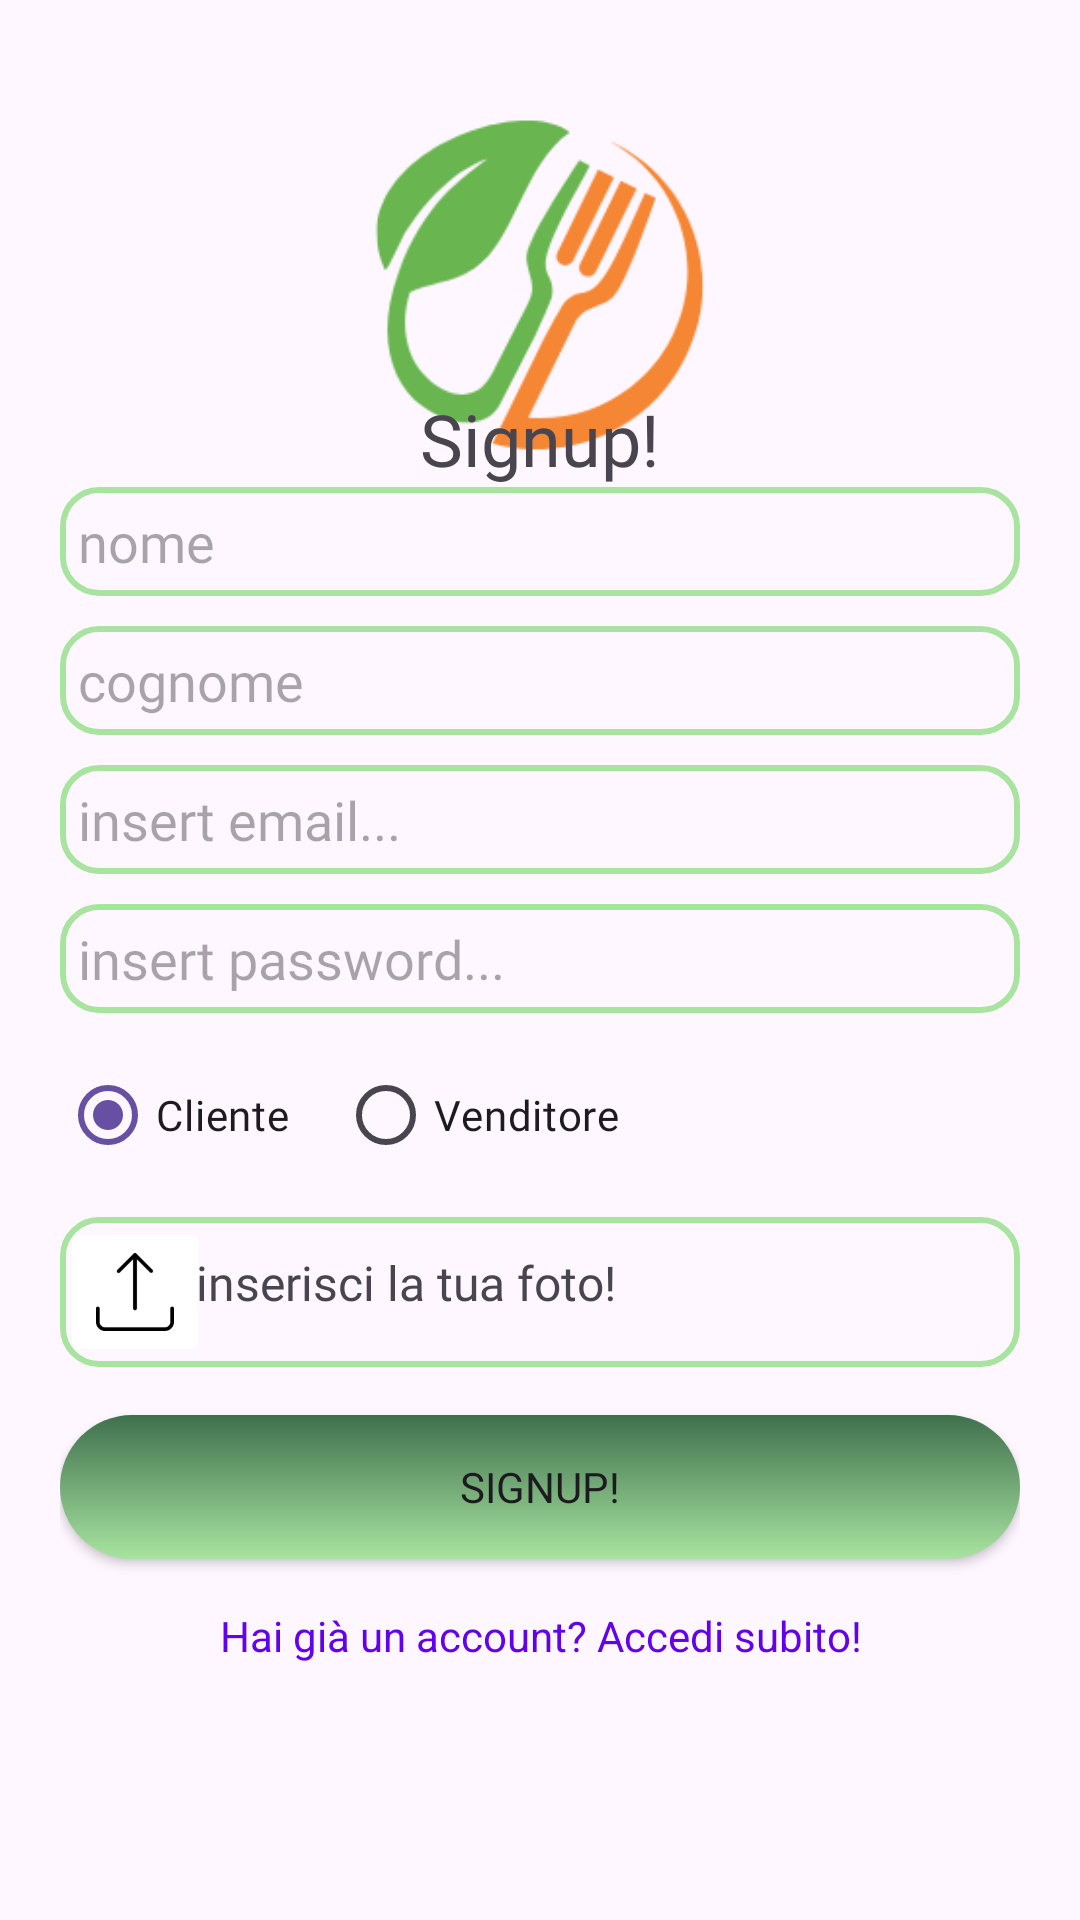

Write the Android layout XML for this screen, with the resource values it uses.
<!-- AndroidManifest.xml: application theme Theme.EcoFood -->
<!-- res/layout/registrazione.xml -->
<RelativeLayout xmlns:android="http://schemas.android.com/apk/res/android"
    xmlns:app="http://schemas.android.com/apk/res-auto"
    android:layout_width="match_parent"
    android:layout_height="match_parent"
    android:padding="20dp">

    <ImageView
        android:id="@+id/appLogo"
        android:layout_width="120dp"
        android:layout_height="120dp"
        android:src="@drawable/icona"
        android:layout_centerHorizontal="true"
        android:layout_marginTop="15dp"
        android:contentDescription="@string/app_name"
        android:layout_alignParentTop="true" />

    <LinearLayout
        android:layout_width="match_parent"
        android:layout_height="wrap_content"
        android:orientation="vertical"
        android:layout_centerInParent="true">

        
        <TextView
            android:layout_width="match_parent"
            android:layout_height="wrap_content"
            android:text="@string/registerText"
            android:textSize="24sp"
            android:fontFamily="@font/alexandria_bold"
            android:textAlignment="center"
            android:layout_marginTop="45dp"/>

        
        <EditText
            android:id="@+id/et_nome"
            android:layout_width="match_parent"
            android:layout_height="wrap_content"
            android:hint="nome"
            android:inputType="textPersonName"
            android:fontFamily="@font/alexandria_light"
            android:padding="6dp"
            android:background="@drawable/searchbar"/>

        
        <EditText
            android:id="@+id/et_cognome"
            android:layout_width="match_parent"
            android:layout_height="wrap_content"
            android:hint="cognome"
            android:inputType="textPersonName"
            android:fontFamily="@font/alexandria_light"
            android:padding="6dp"
            android:background="@drawable/searchbar"
            android:layout_marginTop="10dp"/>

        
        <EditText
            android:id="@+id/et_email"
            android:layout_width="match_parent"
            android:layout_height="wrap_content"
            android:hint="@string/emailText"
            android:inputType="textEmailAddress"
            android:fontFamily="@font/alexandria_light"
            android:padding="6dp"
            android:background="@drawable/searchbar"
            android:layout_marginTop="10dp"/>

        
        <EditText
            android:id="@+id/et_password"
            android:layout_width="match_parent"
            android:layout_height="wrap_content"
            android:hint="@string/passwordText"
            android:inputType="textPassword"
            android:fontFamily="@font/alexandria_light"
            android:padding="6dp"
            android:background="@drawable/searchbar"
            android:layout_marginTop="10dp"/>

        
        <RadioGroup
            android:id="@+id/rg_role"
            android:layout_width="match_parent"
            android:layout_height="wrap_content"
            android:orientation="horizontal"
            android:layout_marginTop="10dp">

            <RadioButton
                android:id="@+id/rb_cliente"
                android:layout_width="wrap_content"
                android:layout_height="wrap_content"
                android:text="Cliente"
                android:checked="true"
                android:buttonTint="@color/radio_selector"
                android:fontFamily="@font/alexandria_light"/>

            <RadioButton
                android:id="@+id/rb_venditore"
                android:layout_width="wrap_content"
                android:layout_height="wrap_content"
                android:text="Venditore"
                android:layout_marginStart="16dp"
                android:buttonTint="@color/radio_selector"
                android:fontFamily="@font/alexandria_light"/>
        </RadioGroup>

        

        <RelativeLayout
            android:id="@+id/upload_photo_customer"
            android:layout_width="match_parent"
            android:layout_height="match_parent"
            android:background="@drawable/searchbar"
            android:layout_marginTop="10dp">
            <TextView
                android:id="@+id/upload_photo_text_customer"
                android:layout_width="match_parent"
                android:layout_height="wrap_content"
                android:text="inserisci la tua foto!"
                android:textSize="16sp"
                android:textAlignment="center"
                android:fontFamily="@font/alexandria_light"
                android:layout_marginTop="11dp"
                android:layout_marginEnd="90dp"/>

            <ImageButton
                android:id="@+id/upload_photo_button_customer"
                android:layout_width="50dp"
                android:layout_height="50dp"
                android:backgroundTint="@color/white"
                android:scaleType="centerInside"
                android:src="@drawable/upload"
                android:contentDescription="uploadPhoto" />
        </RelativeLayout>

        
        <LinearLayout
            android:id="@+id/venditore_fields"
            android:layout_width="match_parent"
            android:layout_height="wrap_content"
            android:orientation="vertical"
            android:visibility="gone"
            android:layout_marginTop="16dp">

            
            <EditText
                android:id="@+id/et_nome_negozio"
                android:layout_width="match_parent"
                android:layout_height="wrap_content"
                android:hint="Nome Negozio"
                android:inputType="text"
                android:fontFamily="@font/alexandria_light"
                android:padding="6dp"
                android:background="@drawable/searchbar"/>

            
            <EditText
                android:id="@+id/et_indirizzo"
                android:layout_width="match_parent"
                android:layout_height="wrap_content"
                android:hint="Indirizzo"
                android:inputType="textPostalAddress"
                android:fontFamily="@font/alexandria_light"
                android:padding="6dp"
                android:background="@drawable/searchbar"
                android:layout_marginTop="10dp" />

            
            <RelativeLayout
                android:id="@+id/upload_photo_seller"
                android:layout_width="match_parent"
                android:layout_height="match_parent"
                android:background="@drawable/searchbar"
                android:layout_marginTop="10dp">
                <TextView
                    android:id="@+id/upload_photo_text_seller"
                    android:layout_width="match_parent"
                    android:layout_height="wrap_content"
                    android:text="inserisci la tua foto!"
                    android:textSize="16sp"
                    android:textAlignment="center"
                    android:fontFamily="@font/alexandria_light"
                    android:layout_marginTop="11dp"
                    android:layout_marginEnd="90dp"/>

                <ImageButton
                    android:id="@+id/upload_photo_button_seller"
                    android:layout_width="50dp"
                    android:layout_height="50dp"
                    android:backgroundTint="@color/white"
                    android:scaleType="centerInside"
                    android:src="@drawable/upload"
                    android:contentDescription="uploadPhoto" />
            </RelativeLayout>
        </LinearLayout>

        
        <Button
            android:id="@+id/btn_registrati"
            android:layout_width="match_parent"
            android:layout_height="wrap_content"
            android:text="@string/registerText"
            android:background="@drawable/button_background"
            android:fontFamily="@font/alexandria_light"
            app:backgroundTint="@null"
            android:elevation="4dp"
            android:layout_marginTop="16dp"
            android:textSize="14sp"/>

        <TextView
            android:id="@+id/tvLogin"
            android:layout_width="match_parent"
            android:layout_height="wrap_content"
            android:text="Hai già un account? Accedi subito!"
            android:textColor="@color/colorPrimary"
            android:layout_marginTop="16dp"
            android:gravity="center_horizontal"
            android:clickable="true"
            android:focusable="true" />
    </LinearLayout>
</RelativeLayout>
<!-- resources referenced by this layout -->
<resources>
  <color name="colorPrimary">#6200EE</color>
  <color name="white">#FFFFFFFF</color>
  <!-- drawable button_background (drawable) -->
  <?xml version="1.0" encoding="utf-8"?>
  <layer-list xmlns:android="http://schemas.android.com/apk/res/android">
      <item>
          <shape android:shape="rectangle">
              <gradient android:startColor="@color/custom_green_one"
                        android:endColor="@color/custom_green_two"
                        android:angle="270"/>
  
              <corners android:radius="30dp"/>
          </shape>
      </item>
  </layer-list>
  <!-- drawable icona: png bitmap (drawable, 14860 bytes) -->
  <!-- drawable searchbar (drawable) -->
  <?xml version="1.0" encoding="utf-8"?>
  <shape xmlns:android="http://schemas.android.com/apk/res/android">
      <solid android:color="@android:color/transparent" />
  
      <stroke
          android:width="2dp"
          android:color="@color/custom_green_two" />
  
      <corners android:radius="12dp" />
  </shape>
  <!-- drawable upload: png bitmap (drawable, 2010 bytes) -->
  <string name="app_name">EcoFood</string>
  <string name="emailText">insert email...</string>
  <string name="passwordText">insert password...</string>
  <string name="registerText">Signup!</string>
  <style name="Theme.EcoFood" parent="Base.Theme.EcoFood" />
  <color name="custom_green_one">#3F704D</color>
  <color name="custom_green_two">#A8E4A0</color>
  <style name="Base.Theme.EcoFood" parent="Theme.Material3.DayNight.NoActionBar">
          
          
      </style>
</resources>
